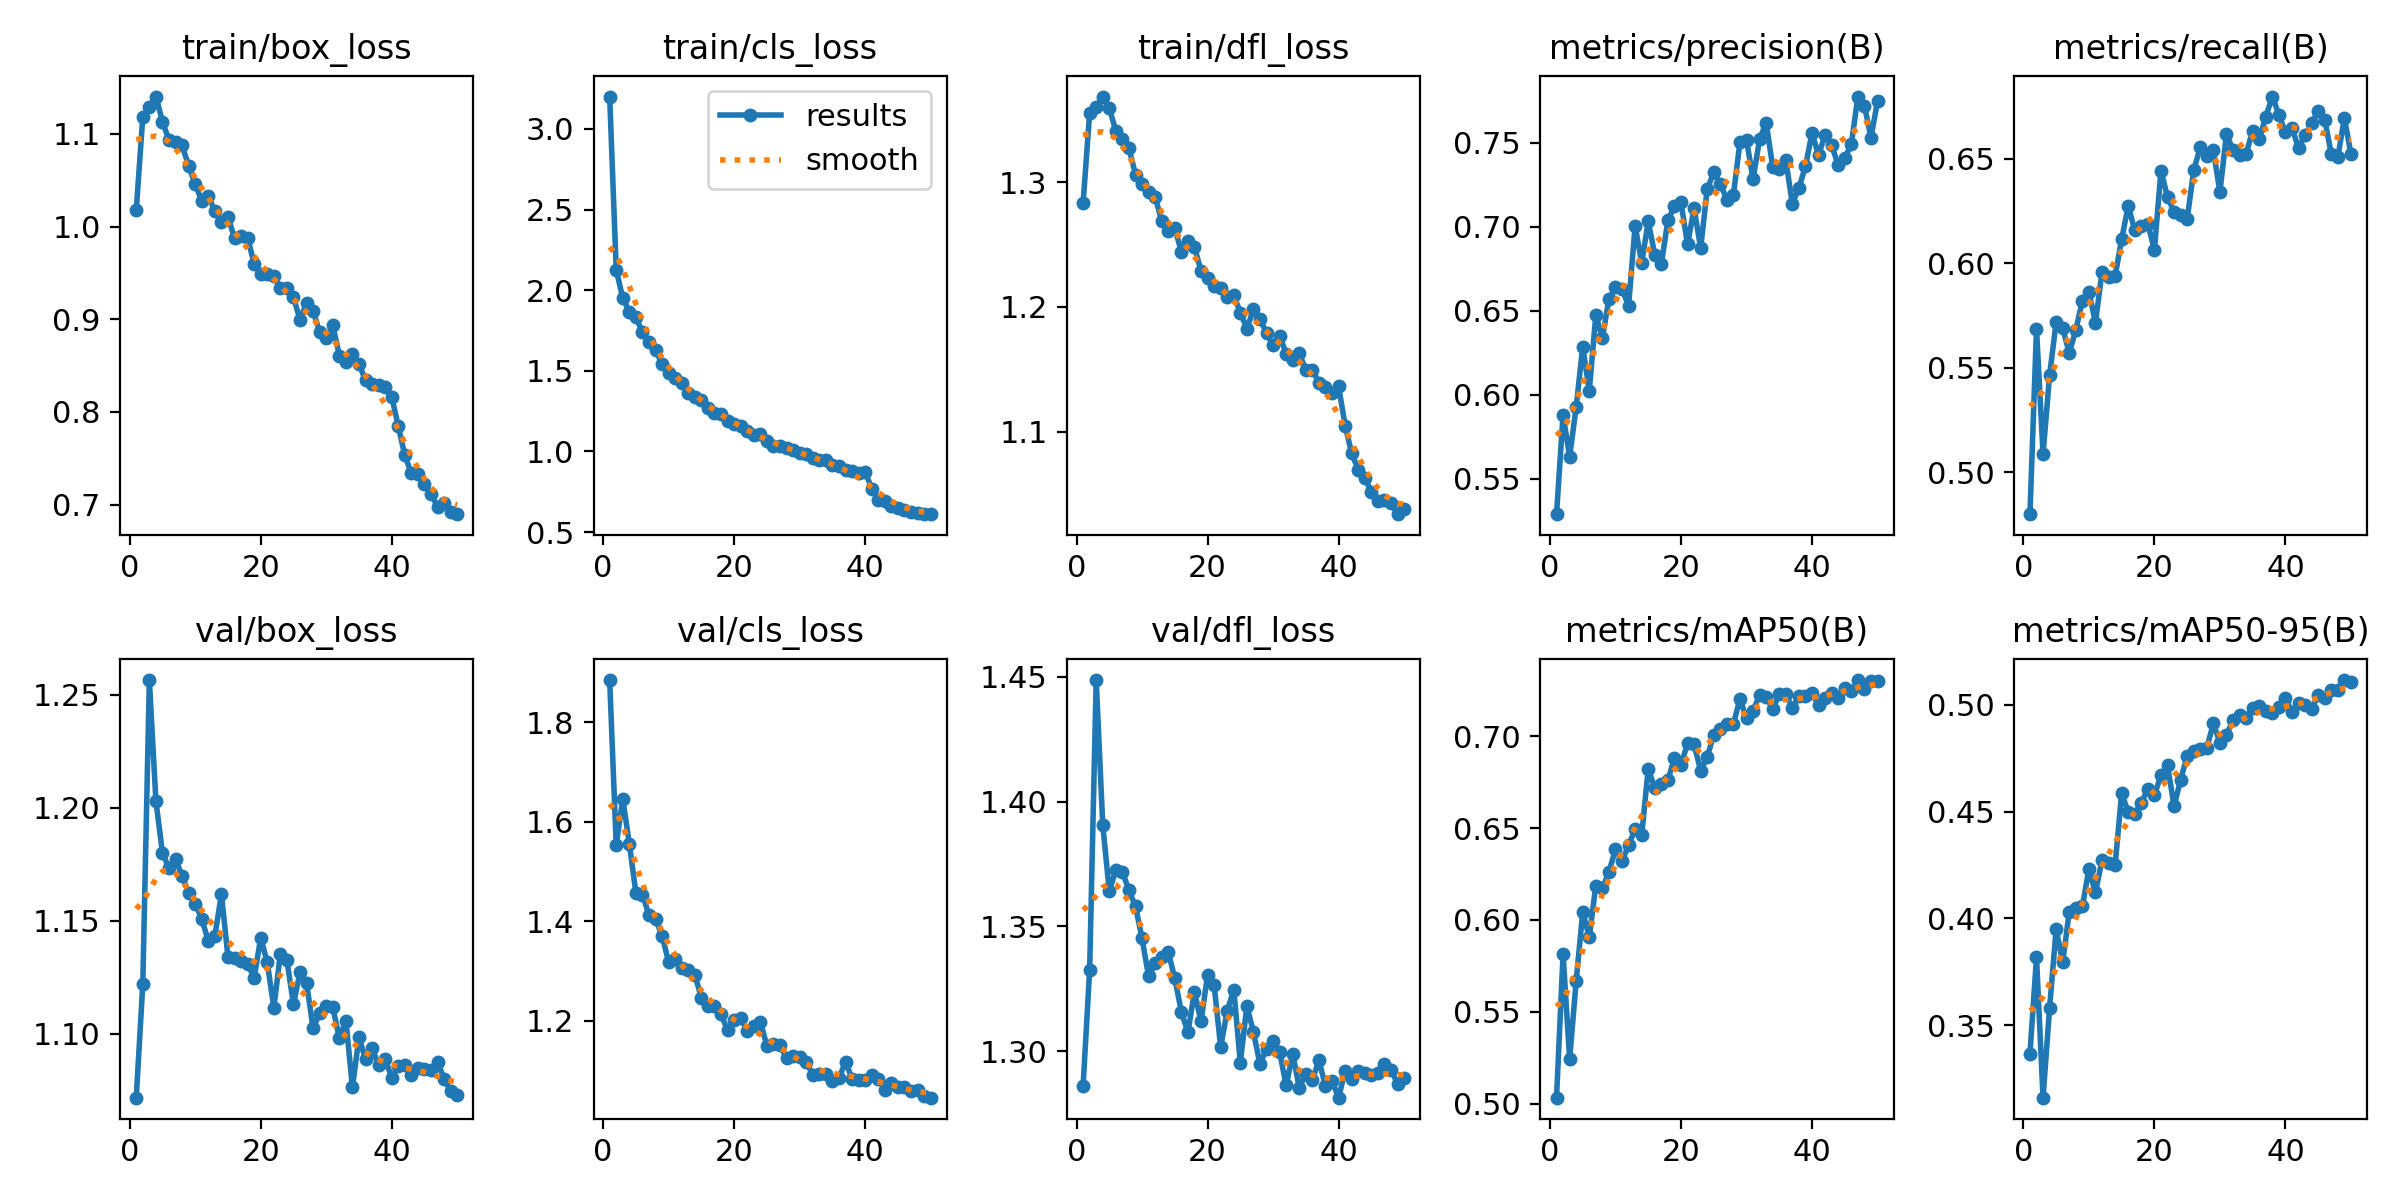

Source data for this figure (header and first rows):
epoch, time, train/box_loss, train/cls_loss, train/dfl_loss, metrics/precision(B), metrics/recall(B), metrics/mAP50(B), metrics/mAP50-95(B), val/box_loss, val/cls_loss, val/dfl_loss, lr/pg0, lr/pg1, lr/pg2
1, 30.88, 1.017, 3.2, 1.283, 0.5291, 0.4799, 0.5032, 0.3367, 1.072, 1.884, 1.286, 0.0001381, 0.0001381, 0.0001381
2, 59.56, 1.118, 2.127, 1.355, 0.5883, 0.5686, 0.5815, 0.3818, 1.122, 1.552, 1.333, 0.0002716, 0.0002716, 0.0002716
3, 86.69, 1.128, 1.95, 1.36, 0.5633, 0.5086, 0.5243, 0.3161, 1.257, 1.646, 1.449, 0.0003996, 0.0003996, 0.0003996
4, 114.2, 1.14, 1.868, 1.369, 0.5928, 0.5465, 0.5667, 0.3582, 1.203, 1.555, 1.391, 0.0003922, 0.0003922, 0.0003922
5, 140.6, 1.113, 1.831, 1.36, 0.6287, 0.5717, 0.6043, 0.3951, 1.18, 1.457, 1.364, 0.000384, 0.000384, 0.000384
6, 167.6, 1.093, 1.74, 1.341, 0.6024, 0.5689, 0.5906, 0.3795, 1.173, 1.453, 1.373, 0.0003757, 0.0003757, 0.0003757
7, 193.4, 1.091, 1.676, 1.335, 0.6475, 0.557, 0.6188, 0.4032, 1.177, 1.413, 1.372, 0.0003675, 0.0003675, 0.0003675
8, 220, 1.087, 1.628, 1.327, 0.6338, 0.5681, 0.6172, 0.4051, 1.17, 1.405, 1.364, 0.0003592, 0.0003592, 0.0003592
9, 247.1, 1.065, 1.543, 1.306, 0.6571, 0.5819, 0.6261, 0.4057, 1.162, 1.371, 1.358, 0.0003509, 0.0003509, 0.0003509
10, 273.4, 1.045, 1.487, 1.298, 0.664, 0.5862, 0.6385, 0.423, 1.158, 1.318, 1.345, 0.0003427, 0.0003427, 0.0003427
11, 299.1, 1.028, 1.456, 1.292, 0.6627, 0.5715, 0.6321, 0.4122, 1.151, 1.325, 1.33, 0.0003344, 0.0003344, 0.0003344
12, 324.8, 1.033, 1.425, 1.288, 0.653, 0.5959, 0.6408, 0.4272, 1.141, 1.306, 1.335, 0.0003262, 0.0003262, 0.0003262
13, 352.1, 1.016, 1.361, 1.269, 0.7005, 0.5934, 0.6494, 0.426, 1.143, 1.301, 1.338, 0.0003179, 0.0003179, 0.0003179
14, 378.3, 1.005, 1.337, 1.261, 0.6784, 0.5937, 0.6461, 0.425, 1.162, 1.293, 1.34, 0.0003097, 0.0003097, 0.0003097
15, 404.1, 1.01, 1.317, 1.263, 0.7031, 0.6115, 0.6824, 0.4587, 1.134, 1.246, 1.329, 0.0003014, 0.0003014, 0.0003014
16, 430.1, 0.9877, 1.272, 1.244, 0.6833, 0.6273, 0.6719, 0.4499, 1.134, 1.229, 1.316, 0.0002932, 0.0002932, 0.0002932
17, 455.5, 0.9896, 1.239, 1.253, 0.6779, 0.6158, 0.6743, 0.4488, 1.132, 1.23, 1.308, 0.0002849, 0.0002849, 0.0002849
18, 481.1, 0.988, 1.235, 1.248, 0.7038, 0.6179, 0.676, 0.4542, 1.131, 1.213, 1.324, 0.0002766, 0.0002766, 0.0002766
19, 506.8, 0.9596, 1.19, 1.229, 0.7121, 0.6186, 0.6884, 0.4606, 1.125, 1.181, 1.312, 0.0002684, 0.0002684, 0.0002684
20, 532.1, 0.9489, 1.173, 1.223, 0.7144, 0.6065, 0.6844, 0.4578, 1.142, 1.202, 1.33, 0.0002601, 0.0002601, 0.0002601
21, 557.6, 0.9486, 1.156, 1.217, 0.6895, 0.6442, 0.6963, 0.4671, 1.132, 1.206, 1.326, 0.0002519, 0.0002519, 0.0002519
22, 583.2, 0.9464, 1.128, 1.215, 0.711, 0.6316, 0.6956, 0.4717, 1.111, 1.179, 1.302, 0.0002436, 0.0002436, 0.0002436
23, 608.7, 0.9332, 1.1, 1.208, 0.6872, 0.6245, 0.6814, 0.4526, 1.135, 1.189, 1.316, 0.0002354, 0.0002354, 0.0002354
24, 635.8, 0.9335, 1.105, 1.209, 0.7224, 0.623, 0.6887, 0.4649, 1.133, 1.198, 1.325, 0.0002271, 0.0002271, 0.0002271
25, 661.2, 0.924, 1.063, 1.196, 0.7323, 0.6211, 0.7009, 0.4762, 1.113, 1.149, 1.295, 0.0002188, 0.0002188, 0.0002188
26, 686.6, 0.8992, 1.036, 1.183, 0.7256, 0.6444, 0.7041, 0.4785, 1.127, 1.153, 1.318, 0.0002106, 0.0002106, 0.0002106
27, 712.4, 0.9177, 1.036, 1.198, 0.716, 0.6554, 0.707, 0.4793, 1.122, 1.15, 1.308, 0.0002023, 0.0002023, 0.0002023
28, 739.5, 0.9088, 1.021, 1.19, 0.7189, 0.6512, 0.7067, 0.4799, 1.102, 1.125, 1.295, 0.0001941, 0.0001941, 0.0001941
29, 766.2, 0.8862, 1.008, 1.179, 0.7502, 0.6539, 0.7205, 0.4913, 1.109, 1.128, 1.301, 0.0001858, 0.0001858, 0.0001858
30, 792.3, 0.8793, 0.9908, 1.17, 0.7517, 0.6339, 0.7098, 0.4824, 1.112, 1.127, 1.304, 0.0001776, 0.0001776, 0.0001776
31, 820.3, 0.8936, 0.9864, 1.177, 0.7283, 0.6618, 0.7138, 0.4861, 1.112, 1.117, 1.3, 0.0001693, 0.0001693, 0.0001693
32, 846, 0.8608, 0.9578, 1.163, 0.752, 0.654, 0.7228, 0.4927, 1.098, 1.092, 1.286, 0.000161, 0.000161, 0.000161
33, 871.3, 0.854, 0.9468, 1.158, 0.7619, 0.6515, 0.7217, 0.4953, 1.106, 1.093, 1.299, 0.0001528, 0.0001528, 0.0001528
34, 896.6, 0.8624, 0.9456, 1.163, 0.7356, 0.6522, 0.715, 0.4941, 1.076, 1.092, 1.285, 0.0001445, 0.0001445, 0.0001445
35, 921.6, 0.8515, 0.9168, 1.149, 0.7343, 0.6634, 0.723, 0.4986, 1.098, 1.08, 1.291, 0.0001363, 0.0001363, 0.0001363
36, 946.4, 0.8342, 0.9128, 1.15, 0.7395, 0.6592, 0.7232, 0.4994, 1.089, 1.084, 1.288, 0.000128, 0.000128, 0.000128
37, 971.5, 0.8298, 0.8842, 1.139, 0.7136, 0.6699, 0.7154, 0.4974, 1.094, 1.117, 1.296, 0.0001198, 0.0001198, 0.0001198
38, 996.6, 0.8289, 0.8812, 1.136, 0.7231, 0.6796, 0.7221, 0.4964, 1.086, 1.084, 1.286, 0.0001115, 0.0001115, 0.0001115
39, 1022, 0.8267, 0.8686, 1.131, 0.7359, 0.6709, 0.7218, 0.4992, 1.089, 1.081, 1.288, 0.0001032, 0.0001032, 0.0001032
40, 1047, 0.8163, 0.8751, 1.136, 0.7558, 0.6625, 0.7237, 0.5031, 1.081, 1.08, 1.281, 9.49926e-05, 9.49926e-05, 9.49926e-05
41, 1087, 0.7844, 0.7701, 1.105, 0.7425, 0.6648, 0.7172, 0.4966, 1.086, 1.091, 1.292, 8.6736e-05, 8.6736e-05, 8.6736e-05
42, 1112, 0.753, 0.6972, 1.083, 0.7548, 0.6549, 0.7209, 0.5009, 1.086, 1.083, 1.289, 7.84794e-05, 7.84794e-05, 7.84794e-05
43, 1138, 0.7338, 0.6948, 1.07, 0.7483, 0.6613, 0.7236, 0.5, 1.082, 1.061, 1.292, 7.02228e-05, 7.02228e-05, 7.02228e-05
44, 1162, 0.7325, 0.6627, 1.063, 0.7367, 0.6669, 0.7207, 0.4982, 1.085, 1.075, 1.291, 6.19662e-05, 6.19662e-05, 6.19662e-05
45, 1187, 0.722, 0.6518, 1.052, 0.7409, 0.6729, 0.7265, 0.5047, 1.084, 1.067, 1.29, 5.37096e-05, 5.37096e-05, 5.37096e-05
46, 1211, 0.7113, 0.6346, 1.044, 0.749, 0.6685, 0.7245, 0.5031, 1.084, 1.066, 1.291, 4.5453e-05, 4.5453e-05, 4.5453e-05
47, 1237, 0.6979, 0.6268, 1.045, 0.7774, 0.6522, 0.7307, 0.5071, 1.087, 1.058, 1.295, 3.71964e-05, 3.71964e-05, 3.71964e-05
48, 1263, 0.7018, 0.616, 1.043, 0.7721, 0.6507, 0.7258, 0.5071, 1.08, 1.061, 1.293, 2.89398e-05, 2.89398e-05, 2.89398e-05
49, 1289, 0.6924, 0.6113, 1.034, 0.753, 0.6694, 0.7301, 0.5116, 1.075, 1.048, 1.287, 2.06832e-05, 2.06832e-05, 2.06832e-05
50, 1314, 0.6897, 0.6133, 1.038, 0.7747, 0.652, 0.7304, 0.5108, 1.073, 1.045, 1.289, 1.24266e-05, 1.24266e-05, 1.24266e-05
